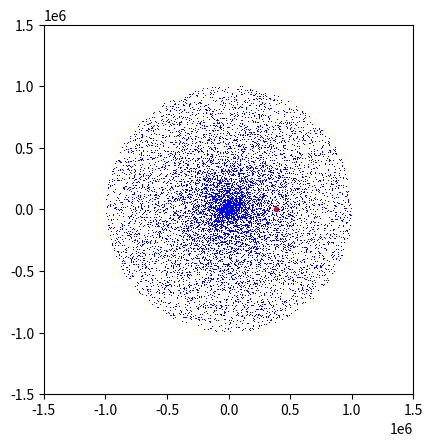

This figure's Python source:
import numpy as np
import matplotlib.pyplot as plt
import matplotlib.animation as anm

G = 6.674e-20 # km^3 kg^-1 s^-2
day = 60.0 * 60.0 * 24.0
dt = day / 10.0 # 1/10th of a day
Mearth = 5.972e24
Mmoon = 7.342e22

N = 10000
delta = np.random.random(1) * 2.0 * np.pi / N
angles = np.linspace(0.0, 2.0 * np.pi, N) + delta

ringrad = np.random.uniform(low = 10.0e3, high = 1000.0e3, size = (N))
xrings, yrings = ringrad * np.cos(angles), ringrad * np.sin(angles)
vxrings, vyrings = np.sqrt(G * Mearth / ringrad) * -np.sin(angles), np.sqrt(G * Mearth / ringrad) * np.cos(angles)

xmoon, ymoon = 384.0e3, 0.0
vxmoon, vymoon = 0.0, np.sqrt(G * Mearth / xmoon)

fig, ax = plt.subplots()
xdata, ydata = [], []

moon, = plt.plot([xmoon], [ymoon], 'r.', animated = True)
earth, = plt.plot([0.0], [0.0], 'g.', animated = True)
rings, = plt.plot(xrings, yrings, 'b,', animated = True)
lab = ax.text(0.5, 1.05, '', transform = ax.transAxes, va = 'center', animated = True)

def init():
	ax.set_xlim(-1500.0e3, 1500.0e3)
	ax.set_ylim(ax.get_xlim())
	ax.set_aspect('equal')
	lab.set_position(( 0.0e3, -900.0e3 ))
	return moon,earth,rings,lab

def update(frame):
	global xmoon, ymoon, vxmoon, vymoon, Mearth, Mmoon, G
	global xrings, yrings, vxrings, vyrings, dt, day
	
	lab.set_text('Day {0:d}'.format(int(frame * dt / day)))
	moon.set_data([ xmoon ],  [ ymoon ])
	rings.set_data(xrings, yrings)
	
	xmoon += vxmoon * dt
	ymoon += vymoon * dt
	
	dmoon = np.hypot(xmoon, ymoon)
	vxmoon -= G * Mearth / (dmoon ** 2.0) * (xmoon / dmoon) * dt
	vymoon -= G * Mearth / (dmoon ** 2.0) * (ymoon / dmoon) * dt
	
	xrings += vxrings * dt
	yrings += vyrings * dt
	
	drings1 = np.hypot(xrings, yrings)
	drings2 = np.hypot(xmoon - xrings, ymoon - yrings)
	vxrings -= G * Mearth / (drings1 ** 2.0 + 1.0e3) * (xrings / drings1) * dt + G * Mmoon / (drings2 ** 2.0 + 1.0e3) * (xrings / drings2) * dt
	vyrings -= G * Mearth / (drings1 ** 2.0 + 1.0e3) * (yrings / drings1) * dt + G * Mmoon / (drings2 ** 2.0 + 1.0e3) * (yrings / drings2) * dt
	
	return moon,earth,rings,lab

ani = anm.FuncAnimation(fig, update, frames = np.arange(0.0, 10000.0), init_func = init, blit = True, interval = 1000 / 60)
plt.show()
